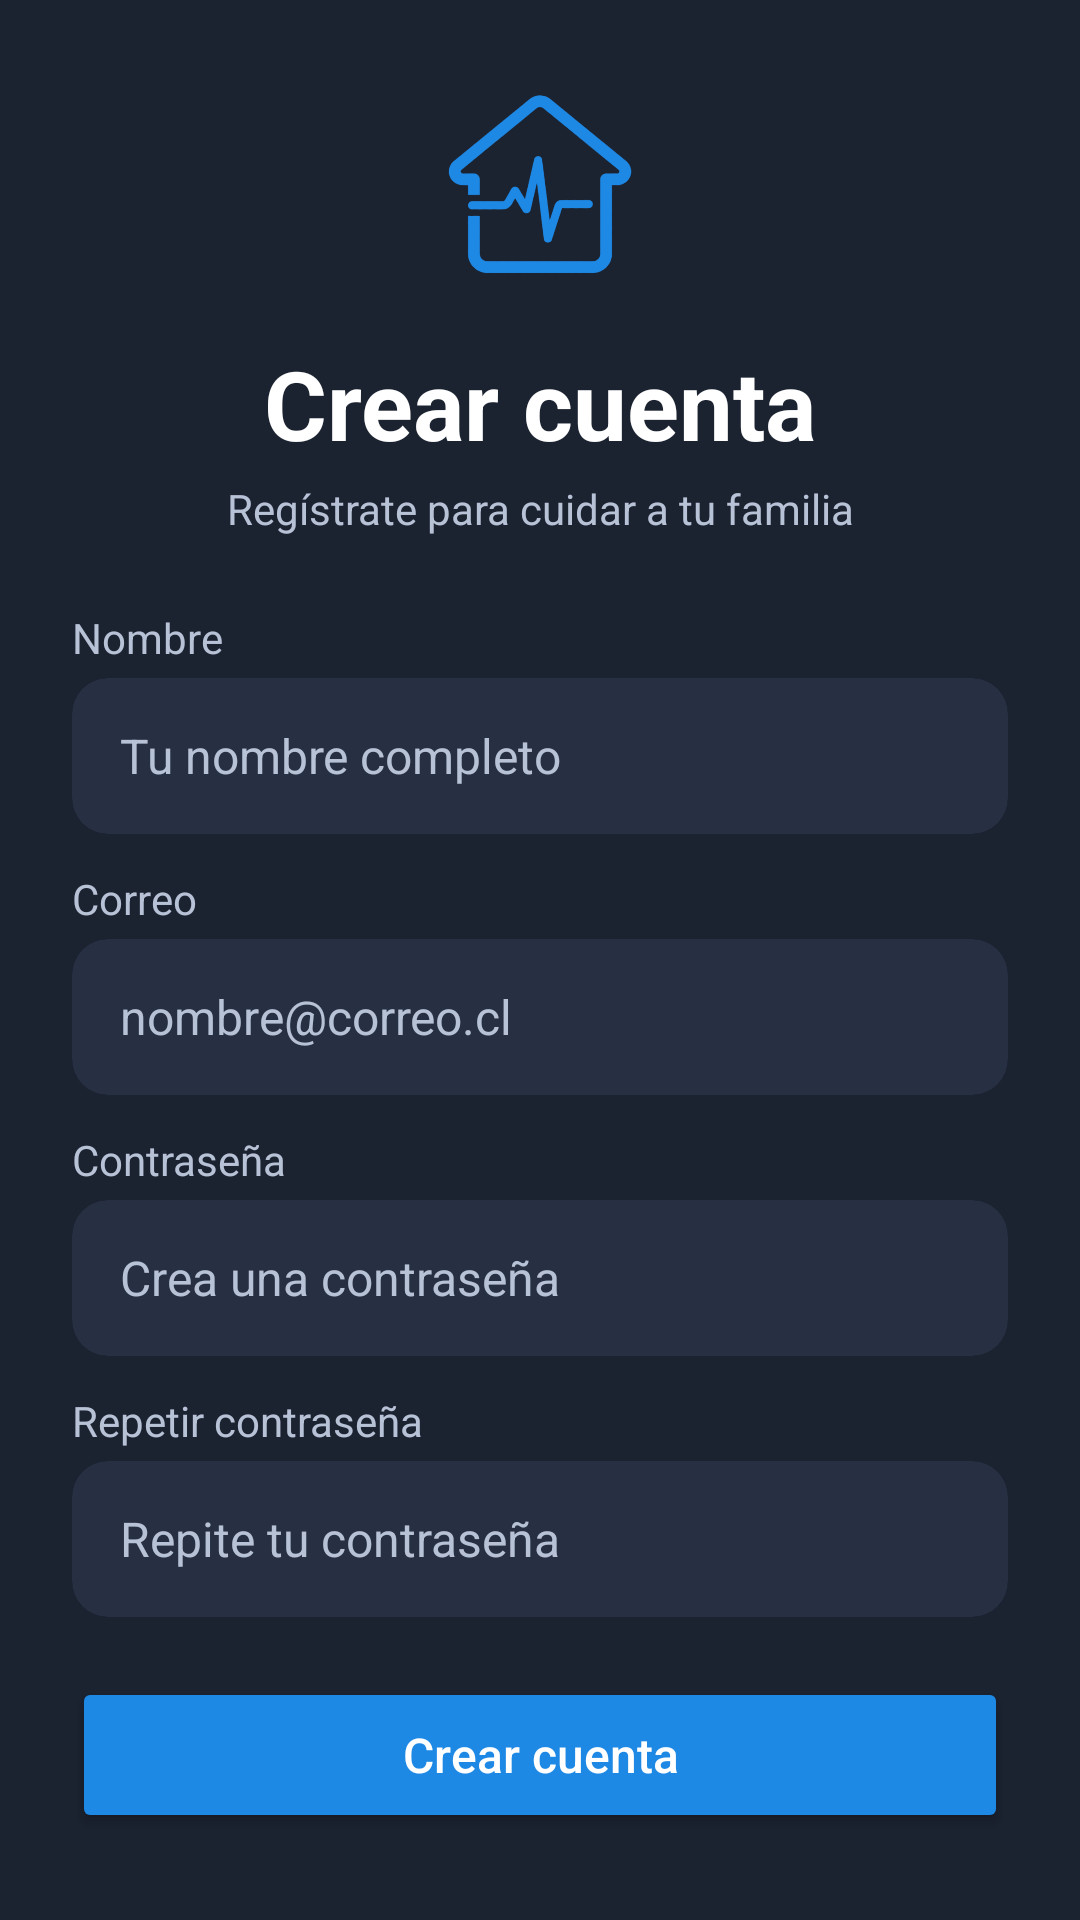

This screen was rendered from an Android layout file. Write that file and the resources it references.
<!-- AndroidManifest.xml: application theme Theme.PulseHome -->
<!-- res/layout/activity_registro.xml -->
<?xml version="1.0" encoding="utf-8"?>
<LinearLayout xmlns:android="http://schemas.android.com/apk/res/android"
    xmlns:app="http://schemas.android.com/apk/res-auto"
    xmlns:tools="http://schemas.android.com/tools"
    android:id="@+id/main"
    android:layout_width="match_parent"
    android:layout_height="match_parent"
    android:background="@color/ph_fondo"
    android:gravity="center"
    android:orientation="vertical"
    android:padding="24dp"
    tools:context=".RegistroActivity">

    <ImageView
        android:id="@+id/imgLogo"
        android:layout_width="80dp"
        android:layout_height="80dp"
        android:contentDescription="Logo de PulseHome"
        app:srcCompat="@mipmap/logo_pulsehome" />

    <TextView
        android:id="@+id/tvTitulo"
        android:layout_width="match_parent"
        android:layout_height="wrap_content"
        android:layout_marginTop="12dp"
        android:gravity="center"
        android:text="Crear cuenta"
        android:textColor="@color/ph_texto"
        android:textSize="32sp"
        android:textStyle="bold" />

    <TextView
        android:id="@+id/tvSubtitulo"
        android:layout_width="match_parent"
        android:layout_height="wrap_content"
        android:layout_marginTop="4dp"
        android:gravity="center"
        android:text="Regístrate para cuidar a tu familia"
        android:textColor="@color/ph_texto_secundario"
        android:textSize="14sp" />

    <TextView
        android:id="@+id/tvEtiquetaNombre"
        android:layout_width="match_parent"
        android:layout_height="wrap_content"
        android:layout_marginTop="24dp"
        android:text="Nombre"
        android:textColor="@color/ph_texto_secundario"
        android:textSize="14sp" />

    <androidx.cardview.widget.CardView
        android:id="@+id/cardNombre"
        android:layout_width="match_parent"
        android:layout_height="52dp"
        android:layout_marginTop="4dp"
        app:cardBackgroundColor="@color/ph_superficie"
        app:cardCornerRadius="12dp"
        app:cardElevation="0dp">

        <EditText
            android:id="@+id/etNombre"
            android:layout_width="match_parent"
            android:layout_height="match_parent"
            android:background="@android:color/transparent"
            android:hint="Tu nombre completo"
            android:inputType="textPersonName"
            android:paddingStart="16dp"
            android:paddingEnd="16dp"
            android:textColor="@color/ph_texto"
            android:textColorHint="@color/ph_texto_secundario"
            android:textSize="16sp" />

    </androidx.cardview.widget.CardView>

    <TextView
        android:id="@+id/tvEtiquetaCorreo"
        android:layout_width="match_parent"
        android:layout_height="wrap_content"
        android:layout_marginTop="12dp"
        android:text="Correo"
        android:textColor="@color/ph_texto_secundario"
        android:textSize="14sp" />

    <androidx.cardview.widget.CardView
        android:id="@+id/cardCorreo"
        android:layout_width="match_parent"
        android:layout_height="52dp"
        android:layout_marginTop="4dp"
        app:cardBackgroundColor="@color/ph_superficie"
        app:cardCornerRadius="12dp"
        app:cardElevation="0dp">

        <EditText
            android:id="@+id/etCorreo"
            android:layout_width="match_parent"
            android:layout_height="match_parent"
            android:background="@android:color/transparent"
            android:hint="nombre@correo.cl"
            android:inputType="textEmailAddress"
            android:paddingStart="16dp"
            android:paddingEnd="16dp"
            android:textColor="@color/ph_texto"
            android:textColorHint="@color/ph_texto_secundario"
            android:textSize="16sp" />

    </androidx.cardview.widget.CardView>

    <TextView
        android:id="@+id/tvEtiquetaContrasena"
        android:layout_width="match_parent"
        android:layout_height="wrap_content"
        android:layout_marginTop="12dp"
        android:text="Contraseña"
        android:textColor="@color/ph_texto_secundario"
        android:textSize="14sp" />

    <androidx.cardview.widget.CardView
        android:id="@+id/cardContrasena"
        android:layout_width="match_parent"
        android:layout_height="52dp"
        android:layout_marginTop="4dp"
        app:cardBackgroundColor="@color/ph_superficie"
        app:cardCornerRadius="12dp"
        app:cardElevation="0dp">

        <EditText
            android:id="@+id/etContrasena"
            android:layout_width="match_parent"
            android:layout_height="match_parent"
            android:background="@android:color/transparent"
            android:hint="Crea una contraseña"
            android:inputType="textPassword"
            android:paddingStart="16dp"
            android:paddingEnd="16dp"
            android:textColor="@color/ph_texto"
            android:textColorHint="@color/ph_texto_secundario"
            android:textSize="16sp" />

    </androidx.cardview.widget.CardView>

    <TextView
        android:id="@+id/tvEtiquetaRepetir"
        android:layout_width="match_parent"
        android:layout_height="wrap_content"
        android:layout_marginTop="12dp"
        android:text="Repetir contraseña"
        android:textColor="@color/ph_texto_secundario"
        android:textSize="14sp" />

    <androidx.cardview.widget.CardView
        android:id="@+id/cardRepetir"
        android:layout_width="match_parent"
        android:layout_height="52dp"
        android:layout_marginTop="4dp"
        app:cardBackgroundColor="@color/ph_superficie"
        app:cardCornerRadius="12dp"
        app:cardElevation="0dp">

        <EditText
            android:id="@+id/etRepetirContrasena"
            android:layout_width="match_parent"
            android:layout_height="match_parent"
            android:background="@android:color/transparent"
            android:hint="Repite tu contraseña"
            android:inputType="textPassword"
            android:paddingStart="16dp"
            android:paddingEnd="16dp"
            android:textColor="@color/ph_texto"
            android:textColorHint="@color/ph_texto_secundario"
            android:textSize="16sp" />

    </androidx.cardview.widget.CardView>

    <Button
        android:id="@+id/btnCrearCuenta"
        android:layout_width="match_parent"
        android:layout_height="52dp"
        android:layout_marginTop="20dp"
        android:backgroundTint="@color/ph_primario"
        android:text="Crear cuenta"
        android:textAllCaps="false"
        android:textColor="@color/ph_texto"
        android:textSize="16sp"
        app:cornerRadius="12dp" />

    <TextView
        android:id="@+id/tvIrLogin"
        android:layout_width="match_parent"
        android:layout_height="wrap_content"
        android:layout_marginTop="8dp"
        android:gravity="center"
        android:minHeight="48dp"
        android:text="¿Ya tienes cuenta? Inicia sesión"
        android:textColor="@color/ph_primario_claro"
        android:textSize="14sp" />

</LinearLayout>
<!-- resources referenced by this layout -->
<resources>
  <color name="ph_fondo">#1B2230</color>
  <color name="ph_primario">#1E88E5</color>
  <color name="ph_primario_claro">#4FC3F7</color>
  <color name="ph_superficie">#263042</color>
  <color name="ph_texto">#FFFFFF</color>
  <color name="ph_texto_secundario">#B8C2D6</color>
  <!-- mipmap logo_pulsehome: png bitmap (mipmap-xxxhdpi, 59475 bytes) -->
  <style name="Theme.PulseHome" parent="Base.Theme.PulseHome" />
  <style name="Base.Theme.PulseHome" parent="Theme.Material3.DayNight.NoActionBar">
          
          
      </style>
</resources>
